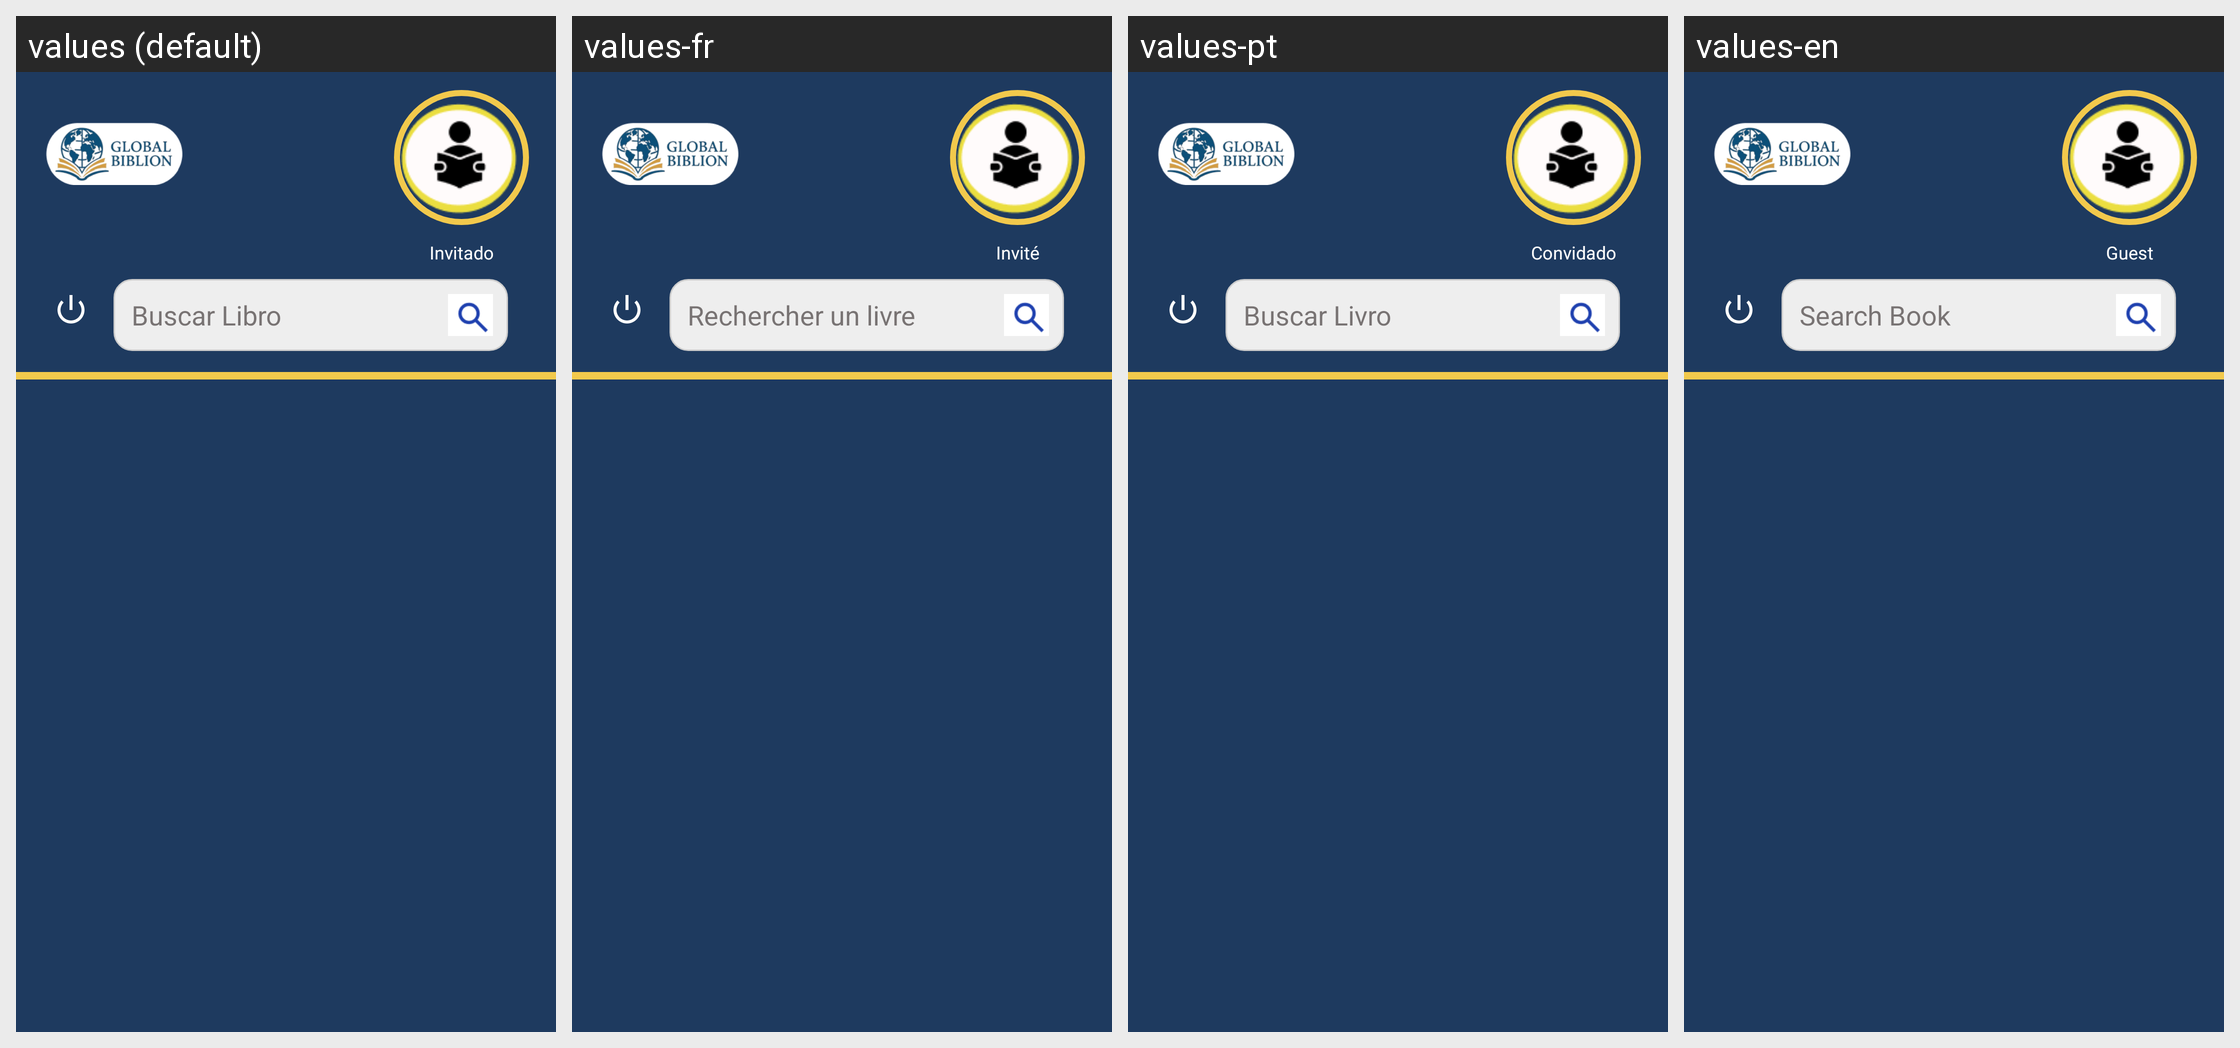

Strings drawn on this Android screen and how each of the app's shown locales translates them:
Android screen res/layout/top_bar.xml rendered under 4 locales, left to right: values (default), values-fr, values-pt, values-en. Device: Nexus 5 (rendered at 1080×1920; each locale shown at half size, 540×960, under a caption strip naming it); theme Theme.GlobalBiblion.
Strings drawn on this screen, with the default value and each locale's value (text and hints the layout hard-codes, and strings that could not be matched under every locale, appear in the picture but are not listed):

invitado
  values: Invitado
  values-fr: Invité
  values-pt: Convidado
  values-en: Guest

buscar_libro
  values: Buscar Libro
  values-fr: Rechercher un livre
  values-pt: Buscar Livro
  values-en: Search Book
